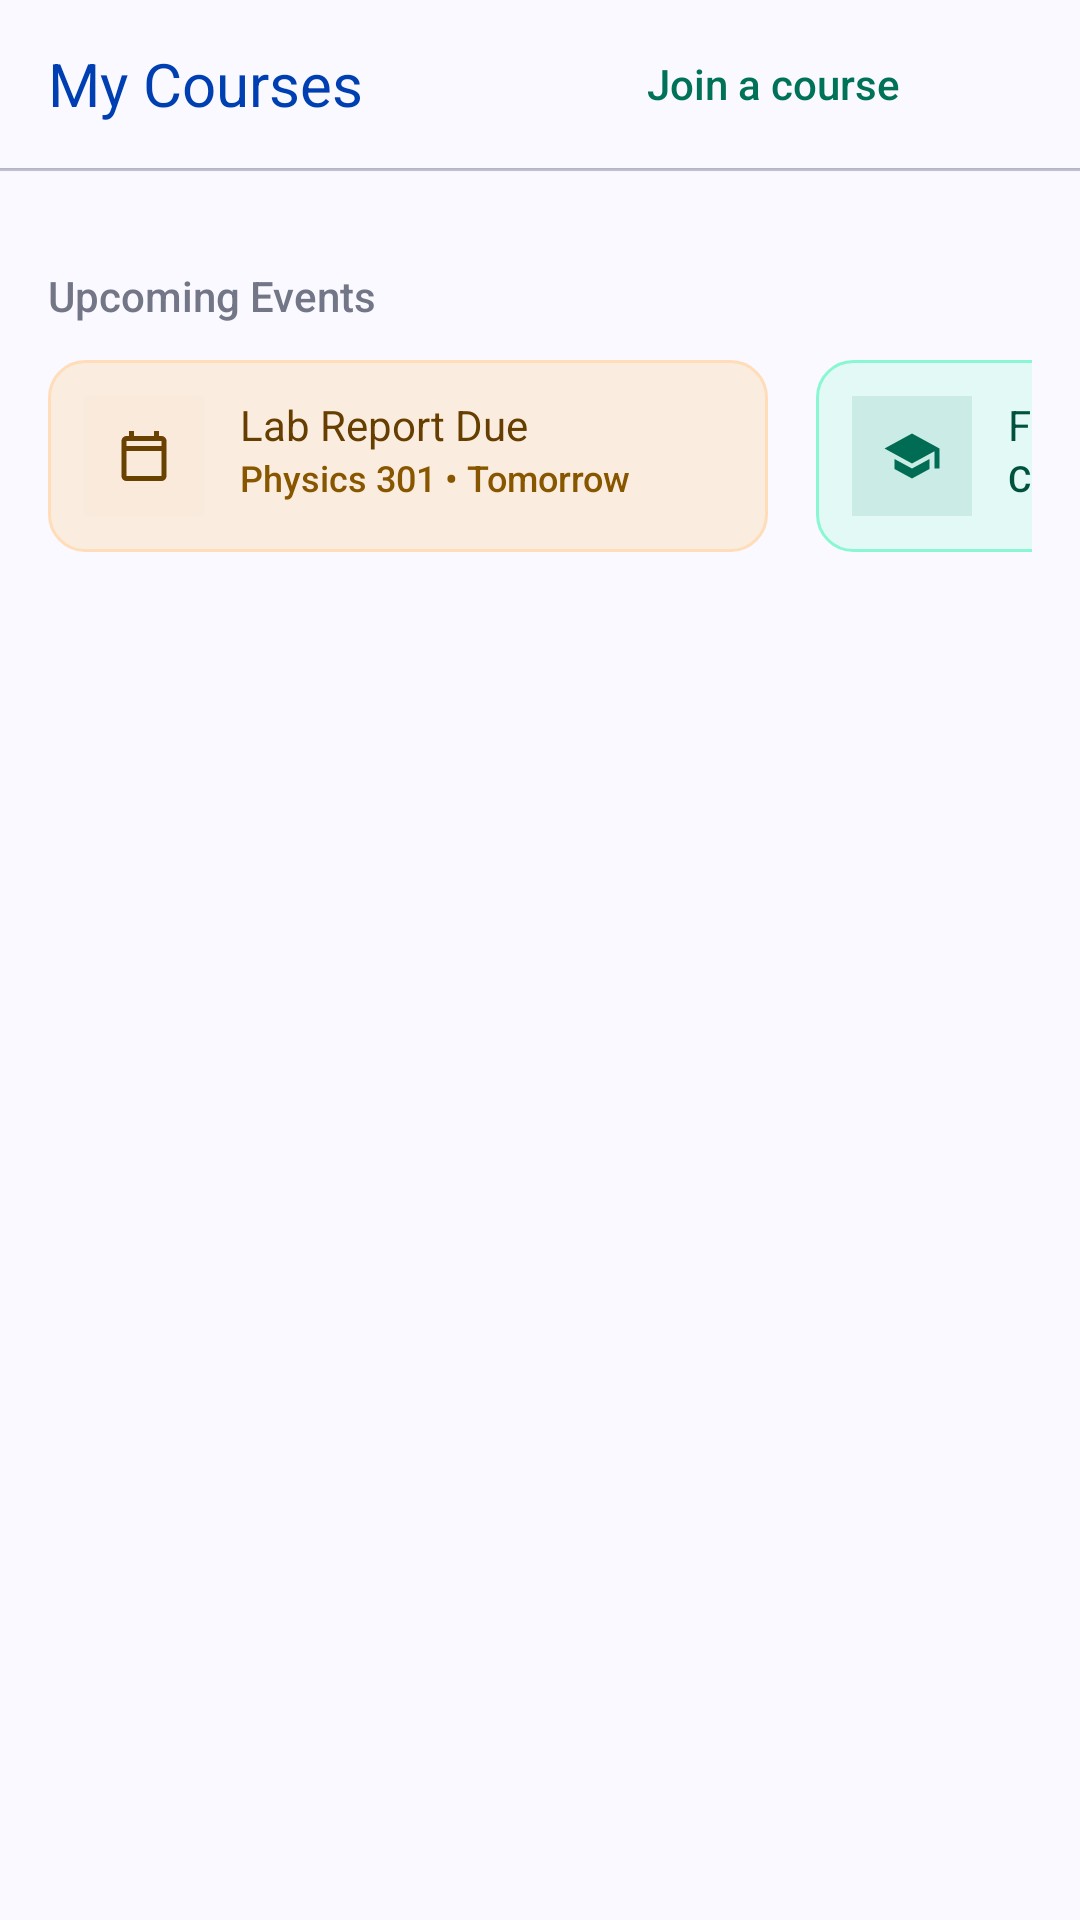

Reconstruct the res/layout file that produces this screen, plus the resources it refers to.
<!-- AndroidManifest.xml: application theme Theme.ClassSync -->
<!-- res/layout/fragment_my_courses.xml -->
<?xml version="1.0" encoding="utf-8"?>
<androidx.coordinatorlayout.widget.CoordinatorLayout xmlns:android="http://schemas.android.com/apk/res/android"
    xmlns:app="http://schemas.android.com/apk/res-auto"
    android:layout_width="match_parent"
    android:layout_height="match_parent"
    android:background="@color/background">

    
    <LinearLayout
        android:id="@+id/top_app_bar"
        android:layout_width="match_parent"
        android:layout_height="56dp"
        android:background="@color/surface"
        android:gravity="center_vertical"
        android:orientation="horizontal"
        android:paddingHorizontal="16dp"
        android:elevation="1dp">

        <TextView
            android:layout_width="0dp"
            android:layout_height="wrap_content"
            android:layout_weight="1"
            android:fontFamily="sans-serif-bold"
            android:text="My Courses"
            android:textColor="@color/primary"
            android:textSize="20sp" />

        <LinearLayout
            android:id="@+id/btn_join_course"
            android:layout_width="wrap_content"
            android:layout_height="36dp"
            android:background="@drawable/bg_button_secondary_container"
            android:clickable="true"
            android:focusable="true"
            android:foreground="?attr/selectableItemBackground"
            android:gravity="center_vertical"
            android:orientation="horizontal"
            android:paddingHorizontal="16dp">

            <TextView
                android:layout_width="wrap_content"
                android:layout_height="wrap_content"
                android:fontFamily="sans-serif-medium"
                android:text="Join a course"
                android:textColor="@color/on_secondary_container"
                android:textSize="14sp" />

            <ImageView
                android:layout_width="20dp"
                android:layout_height="20dp"
                android:layout_marginStart="8dp"
                android:src="@drawable/ic_add"
                app:tint="@color/on_secondary_container" />
        </LinearLayout>
    </LinearLayout>

    <View
        android:layout_width="match_parent"
        android:layout_height="1dp"
        android:layout_marginTop="56dp"
        android:background="@color/outline_variant" />

    <androidx.core.widget.NestedScrollView
        android:layout_width="match_parent"
        android:layout_height="match_parent"
        android:layout_marginTop="57dp"
        android:paddingBottom="100dp"
        android:clipToPadding="false">

        <LinearLayout
            android:layout_width="match_parent"
            android:layout_height="wrap_content"
            android:orientation="vertical"
            android:padding="16dp">

            
            <androidx.recyclerview.widget.RecyclerView
                android:id="@+id/course_recycler"
                android:layout_width="match_parent"
                android:layout_height="wrap_content"
                android:nestedScrollingEnabled="false"
                android:overScrollMode="never" />

            
            <TextView
                android:layout_width="wrap_content"
                android:layout_height="wrap_content"
                android:layout_marginTop="16dp"
                android:fontFamily="sans-serif-medium"
                android:text="Upcoming Events"
                android:textColor="@color/outline"
                android:textSize="14sp" />

            <HorizontalScrollView
                android:layout_width="match_parent"
                android:layout_height="wrap_content"
                android:scrollbars="none"
                android:layout_marginTop="12dp"
                android:clipToPadding="false"
                android:paddingBottom="8dp">

                <LinearLayout
                    android:layout_width="wrap_content"
                    android:layout_height="wrap_content"
                    android:orientation="horizontal">

                    
                    <LinearLayout
                        android:layout_width="240dp"
                        android:layout_height="wrap_content"
                        android:background="@drawable/bg_event_card_tertiary"
                        android:orientation="horizontal"
                        android:padding="12dp">

                        <LinearLayout
                            android:layout_width="40dp"
                            android:layout_height="40dp"
                            android:background="#1A895600"
                            android:backgroundTint="#1A895600"
                            android:gravity="center"
                            android:orientation="vertical">
                            <ImageView
                                android:layout_width="20dp"
                                android:layout_height="20dp"
                                android:src="@drawable/ic_event"
                                app:tint="@color/tertiary" />
                        </LinearLayout>

                        <LinearLayout
                            android:layout_width="match_parent"
                            android:layout_height="wrap_content"
                            android:layout_marginStart="12dp"
                            android:orientation="vertical">

                            <TextView
                                android:layout_width="wrap_content"
                                android:layout_height="wrap_content"
                                android:fontFamily="sans-serif-bold"
                                android:text="Lab Report Due"
                                android:textColor="#653E00"
                                android:textSize="14sp" />

                            <TextView
                                android:layout_width="wrap_content"
                                android:layout_height="wrap_content"
                                android:fontFamily="sans-serif-medium"
                                android:text="Physics 301 • Tomorrow"
                                android:textColor="@color/tertiary_container"
                                android:textSize="12sp" />
                        </LinearLayout>
                    </LinearLayout>

                    
                    <LinearLayout
                        android:layout_width="240dp"
                        android:layout_height="wrap_content"
                        android:layout_marginStart="16dp"
                        android:background="@drawable/bg_event_card_secondary"
                        android:orientation="horizontal"
                        android:padding="12dp">

                        <LinearLayout
                            android:layout_width="40dp"
                            android:layout_height="40dp"
                            android:background="#1A007258"
                            android:gravity="center"
                            android:orientation="vertical">
                            <ImageView
                                android:layout_width="20dp"
                                android:layout_height="20dp"
                                android:src="@drawable/ic_school"
                                app:tint="@color/secondary" />
                        </LinearLayout>

                        <LinearLayout
                            android:layout_width="match_parent"
                            android:layout_height="wrap_content"
                            android:layout_marginStart="12dp"
                            android:orientation="vertical">

                            <TextView
                                android:layout_width="wrap_content"
                                android:layout_height="wrap_content"
                                android:fontFamily="sans-serif-bold"
                                android:text="Final Exam Review"
                                android:textColor="#00513E"
                                android:textSize="14sp" />

                            <TextView
                                android:layout_width="wrap_content"
                                android:layout_height="wrap_content"
                                android:fontFamily="sans-serif-medium"
                                android:text="Calculus II • Friday"
                                android:textColor="#00513E"
                                android:textSize="12sp" />
                        </LinearLayout>
                    </LinearLayout>
                </LinearLayout>
            </HorizontalScrollView>

        </LinearLayout>
    </androidx.core.widget.NestedScrollView>



</androidx.coordinatorlayout.widget.CoordinatorLayout>
<!-- resources referenced by this layout -->
<resources>
  <color name="background">#f9f9ff</color>
  <color name="on_secondary_container">#007258</color>
  <color name="outline">#737686</color>
  <color name="outline_variant">#c3c5d7</color>
  <color name="primary">#003fb1</color>
  <color name="secondary">#006c53</color>
  <color name="surface">#f9f9ff</color>
  <color name="tertiary">#694100</color>
  <color name="tertiary_container">#895600</color>
  <!-- drawable bg_event_card_secondary (drawable) -->
  <?xml version="1.0" encoding="utf-8"?>
  <shape xmlns:android="http://schemas.android.com/apk/res/android"
      android:shape="rectangle">
      <solid android:color="#3389F7D1" /> 
      <stroke android:width="1dp" android:color="@color/secondary_fixed" />
      <corners android:radius="12dp" />
  </shape>
  <!-- drawable bg_event_card_tertiary (drawable) -->
  <?xml version="1.0" encoding="utf-8"?>
  <shape xmlns:android="http://schemas.android.com/apk/res/android"
      android:shape="rectangle">
      <solid android:color="#33FFB95F" /> 
      <stroke android:width="1dp" android:color="#FFDDB8" /> 
      <corners android:radius="12dp" />
  </shape>
  <!-- drawable ic_event (drawable) -->
  <vector xmlns:android="http://schemas.android.com/apk/res/android"
      android:width="24dp"
      android:height="24dp"
      android:viewportWidth="24"
      android:viewportHeight="24">
      <path
          android:fillColor="@android:color/black"
          android:pathData="M19,4h-1V2h-2v2H8V2H6v2H5C3.89,4 3.01,4.9 3.01,6L3,20c0,1.1 0.89,2 2,2h14c1.1,0 2,-0.9 2,-2V6c0,-1.1 -0.9,-2 -2,-2zM19,20H5V10h14v10zM19,8H5V6h14v2z" />
  </vector>
  <!-- drawable ic_school (drawable) -->
  <vector xmlns:android="http://schemas.android.com/apk/res/android"
      android:width="24dp"
      android:height="24dp"
      android:viewportWidth="24"
      android:viewportHeight="24">
      <path
          android:fillColor="@android:color/black"
          android:pathData="M5,13.18v4L12,21l7,-3.82v-4L12,17l-7,-3.82zM12,3L1,9l11,6 9,-4.91V17h2V9L12,3z" />
  </vector>
  <style name="Theme.ClassSync" parent="Base.Theme.ClassSync" />
  <color name="secondary_fixed">#89f7d1</color>
  <style name="Base.Theme.ClassSync" parent="Theme.Material3.DayNight.NoActionBar">
          
          <item name="colorPrimary">@color/primary</item>
          <item name="colorOnPrimary">@color/on_primary</item>
          <item name="colorPrimaryContainer">@color/primary_container</item>
          <item name="colorOnPrimaryContainer">@color/on_primary_container</item>
  
          <item name="colorSecondary">@color/secondary</item>
          <item name="colorOnSecondary">@color/on_secondary</item>
          <item name="colorSecondaryContainer">@color/secondary_container</item>
          <item name="colorOnSecondaryContainer">@color/on_secondary_container</item>
  
          <item name="android:colorBackground">@color/background</item>
          <item name="colorSurface">@color/surface</item>
          <item name="colorOnSurface">@color/on_surface</item>
          <item name="colorSurfaceVariant">@color/surface_variant</item>
          <item name="colorOnSurfaceVariant">@color/on_surface_variant</item>
          <item name="colorOutline">@color/outline</item>
          <item name="colorOutlineVariant">@color/outline_variant</item>
      </style>
  <color name="on_primary">#ffffff</color>
  <color name="primary_container">#1a56db</color>
  <color name="on_primary_container">#d4dcff</color>
  <color name="on_secondary">#ffffff</color>
  <color name="secondary_container">#89f7d1</color>
  <color name="on_surface">#141b2b</color>
  <color name="surface_variant">#dce2f7</color>
  <color name="on_surface_variant">#434654</color>
</resources>
